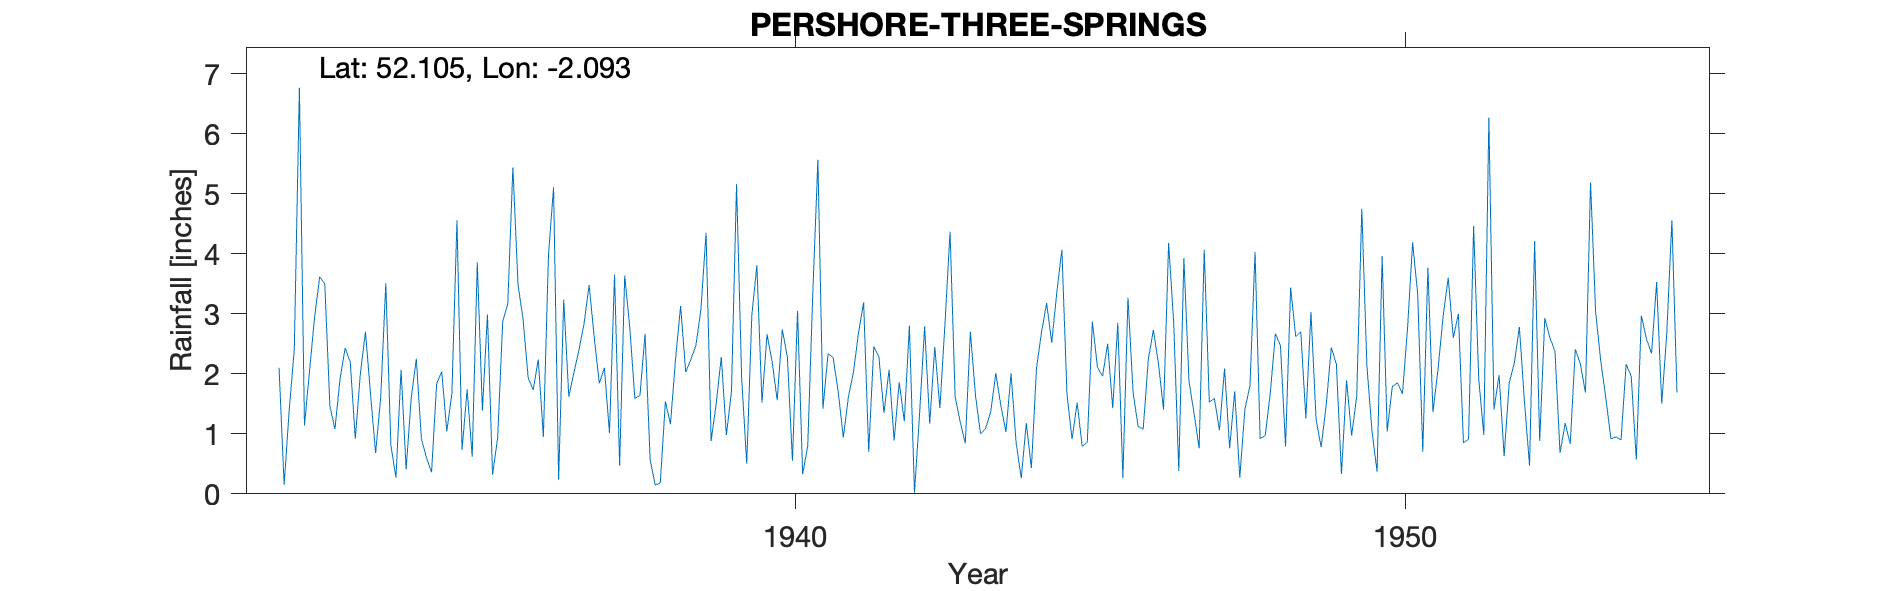

Values plotted in this chart, from the file beside it:
PERSHORE (THREE SPRINGS), , , , , , , , , , , , , , , , , , , , , , , 
Grid ref, SO937452, Long, -2.093, Lat, 52.11, Elevation, 76, ft, , , , , , , , , , , , , , , 
Station no, 2429/5, , , , , , , , , , , , , , , , , , , , , , 
, 1931, 1932, 1933, 1934, 1935, 1936, 1937, 1938, 1939, 1940, 1941, 1942, 1943, 1944, 1945, 1946, 1947, 1948, 1949, 1950, 1951, 1952, 1953
January, , 2.1, 1.92, 2.07, 0.73, 2.91, 2.84, 2.67, 4.35, 2.66, 2.34, 2.07, 4.37, 2.01, 0.91, 1.7, 1.34, 4.03, 1.24, 0.37, 2.08, 1.98, 0.68
February, , 0.15, 2.43, 0.41, 1.74, 1.94, 3.48, 0.57, 0.88, 2.2, 2.27, 0.89, 1.62, 0.85, 1.52, 1.12, 0.76, 0.92, 0.78, 3.96, 2.96, 0.63, 1.18
March, , 1.4, 2.2, 1.6, 0.62, 1.73, 2.61, 0.15, 1.51, 1.56, 1.7, 1.86, 1.2, 0.26, 0.79, 1.08, 4.07, 0.97, 1.48, 1.04, 3.6, 1.85, 0.83
April, , 2.41, 0.92, 2.25, 3.86, 2.24, 1.84, 0.18, 2.28, 2.74, 0.94, 1.21, 0.84, 1.18, 0.86, 2.24, 1.53, 1.68, 2.44, 1.79, 2.6, 2.18, 2.41
May, , 6.77, 2.01, 0.92, 1.39, 0.95, 2.1, 1.54, 0.98, 2.28, 1.61, 2.8, 2.7, 0.43, 2.87, 2.73, 1.59, 2.67, 2.16, 1.85, 3, 2.78, 2.16
June, , 1.14, 2.7, 0.6, 2.99, 3.98, 1.01, 1.16, 1.71, 0.55, 2.03, 0.02, 1.64, 2.09, 2.11, 2.17, 1.06, 2.47, 0.33, 1.67, 0.85, 1.53, 1.69
July, , 2.05, 1.66, 0.36, 0.32, 5.11, 3.65, 2.25, 5.16, 3.05, 2.69, 1.32, 1, 2.7, 1.96, 1.4, 2.09, 0.79, 1.89, 2.76, 0.91, 0.47, 5.19
August, , 2.95, 0.68, 1.83, 0.93, 0.24, 0.47, 3.13, 1.94, 0.33, 3.19, 2.79, 1.09, 3.18, 2.5, 4.18, 0.76, 3.44, 0.97, 4.19, 4.46, 4.21, 3.03
September, , 3.62, 1.61, 2.04, 2.87, 3.24, 3.64, 2.03, 0.5, 0.79, 0.7, 1.17, 1.37, 2.52, 1.43, 2.85, 1.71, 2.62, 1.63, 3.32, 1.92, 0.88, 2.22
October, , 3.5, 3.51, 1.04, 3.17, 1.62, 2.77, 2.24, 2.97, 3.34, 2.46, 2.45, 2.01, 3.36, 2.85, 0.38, 0.27, 2.7, 4.75, 0.7, 0.98, 2.93, 1.6
November, , 1.46, 0.81, 1.67, 5.44, 2.02, 1.59, 2.47, 3.81, 5.57, 2.29, 1.43, 1.47, 4.07, 0.27, 3.93, 1.41, 1.26, 2.14, 3.77, 6.27, 2.6, 0.92
December, , 1.08, 0.27, 4.56, 3.5, 2.4, 1.64, 3.08, 1.52, 1.42, 1.35, 2.83, 1.03, 1.66, 3.27, 1.88, 1.8, 3.03, 1.05, 1.36, 1.4, 2.38, 0.95
Total, , 28.63, 20.72, 19.35, 27.56, 28.38, 27.64, 21.47, 27.61, 26.49, 23.57, 20.84, 20.34, 24.31, 21.34, 25.66, 18.39, 26.58, 20.86, 26.78, 31.03, 24.42, 22.86
